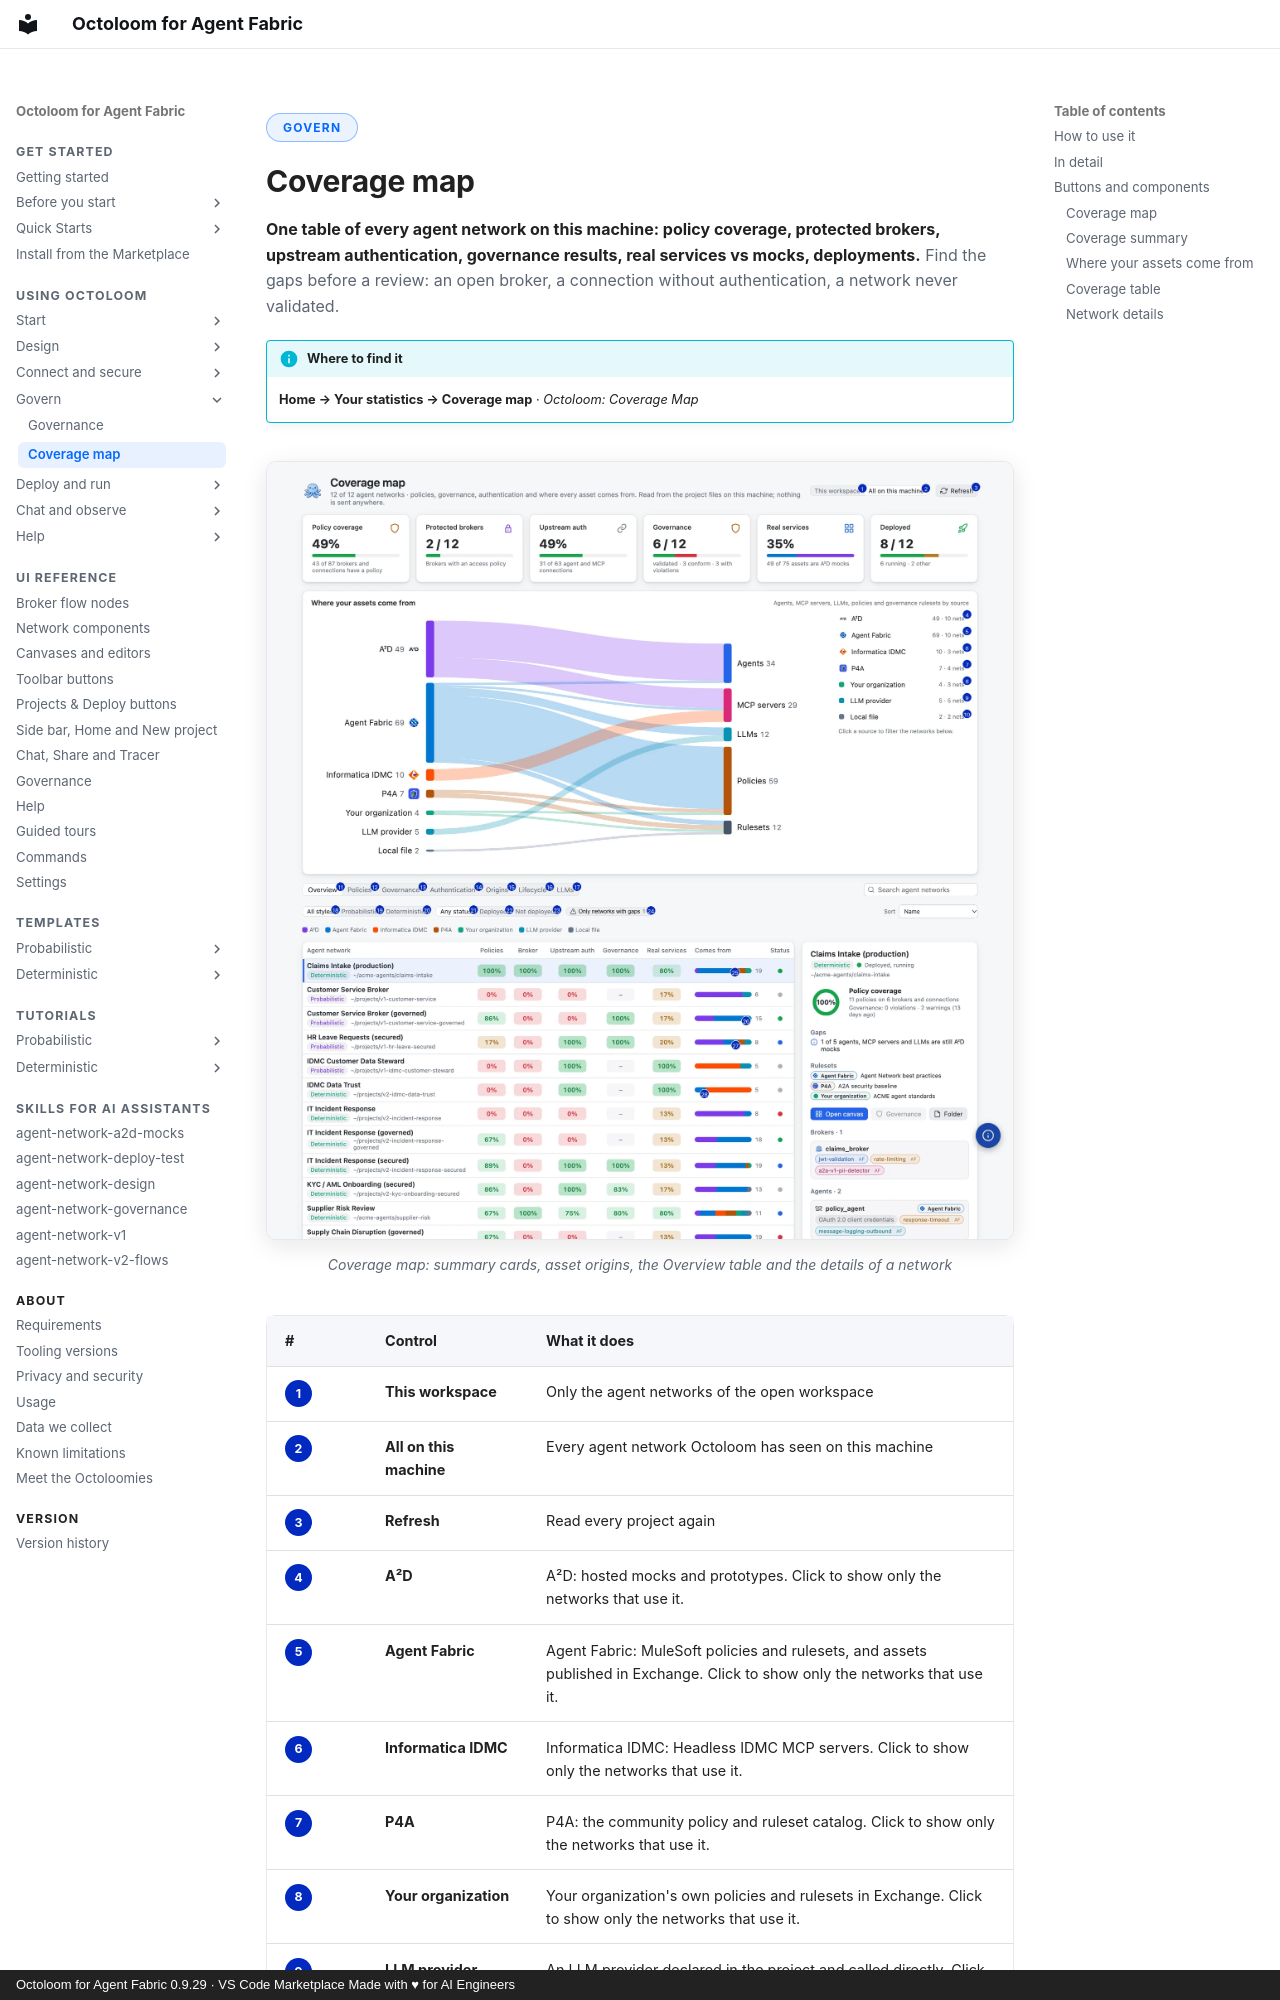

repository: A2D-Agentic-Asset-Designer/octoloom-assets · page: features/coverage-map/index.html · generator: mkdocs · copyright: Octoloom for Agent Fabric 0.9.29 · VS Code Marketplace Made with ♥ for AI Engineers

<span class="ol-pill">Govern</span>

# Coverage map

<p class="lede"><strong>One table of every agent network on this machine: policy coverage, protected brokers, upstream authentication, governance results, real services vs mocks, deployments.</strong> Find the gaps before a review: an open broker, a connection without authentication, a network never validated.</p>

!!! info "Where to find it"
    **Home → Your statistics → Coverage map** · *Octoloom: Coverage Map*

<figure markdown>
![Coverage map: summary cards, asset origins, the Overview table and the details of a network](../assets/ui/coverage-map-annot-light.webp#only-light){ loading=lazy }
![Coverage map: summary cards, asset origins, the Overview table and the details of a network](../assets/ui/coverage-map-annot-dark.webp#only-dark){ loading=lazy }
<figcaption>Coverage map: summary cards, asset origins, the Overview table and the details of a network</figcaption>
</figure>
